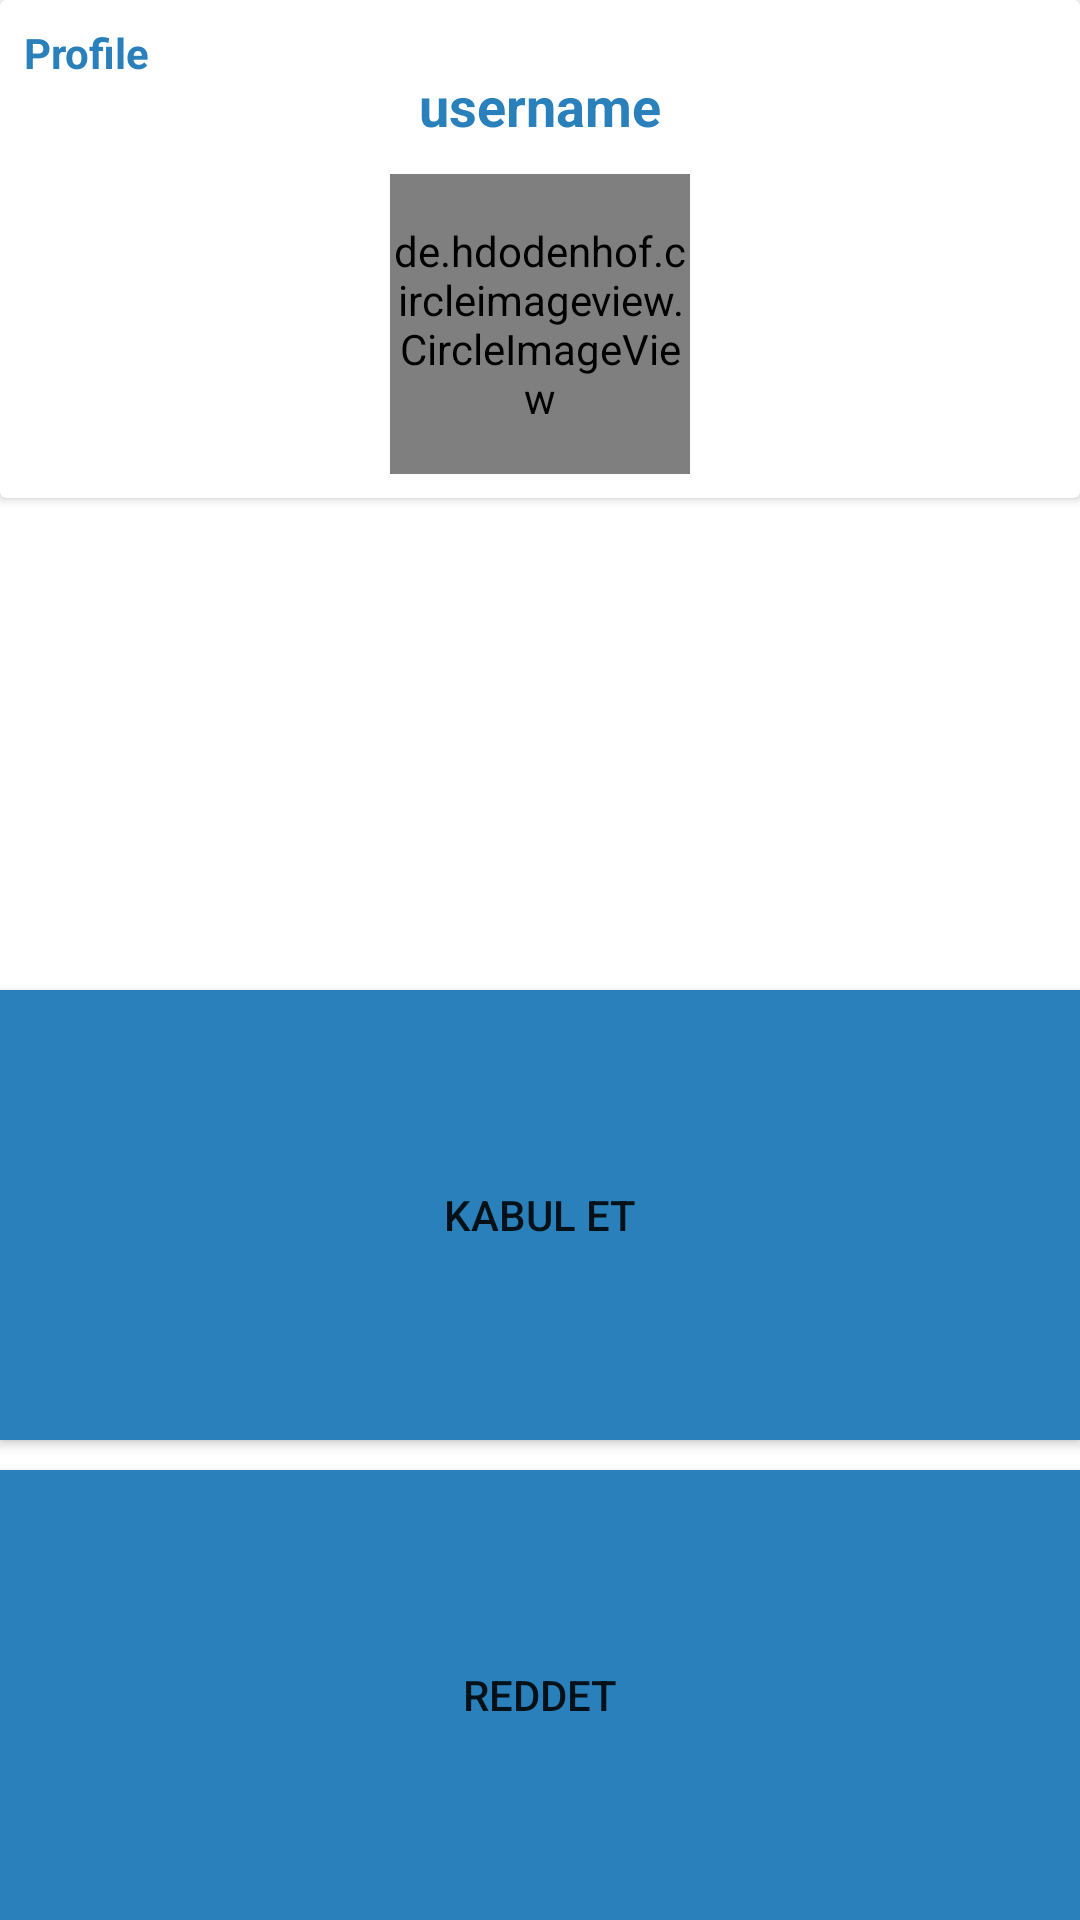

Here is an Android app screen rendered from its layout file. Give the layout XML and the strings, colors and styles it references.
<!-- AndroidManifest.xml: application theme AppTheme -->
<!-- res/layout/activity_arkadas_kabul.xml -->
<?xml version="1.0" encoding="utf-8"?>
<RelativeLayout xmlns:android="http://schemas.android.com/apk/res/android"
    xmlns:app="http://schemas.android.com/apk/res-auto"
    xmlns:tools="http://schemas.android.com/tools"
    android:layout_width="match_parent"
    android:layout_height="match_parent"
    android:background="@color/white"
    tools:context=".ArkadasKabulActivity">
    <android.support.v7.widget.CardView
        android:layout_width="match_parent"
        android:layout_height="wrap_content">


        <RelativeLayout
            android:layout_width="match_parent"
            android:padding="8dp"
            android:layout_height="wrap_content">


            <TextView
                android:layout_width="wrap_content"
                android:layout_height="wrap_content"
                android:text="Profile"
                android:textColor="@color/colorPrimaryDark"
                android:textStyle="bold"/>

            <de.hdodenhof.circleimageview.CircleImageView
                android:layout_width="100dp"
                android:layout_height="100dp"
                android:id="@+id/profile_image_other_user_kabul"
                android:layout_centerHorizontal="true"
                android:layout_marginTop="50dp"
                android:src="@mipmap/ic_launcher"/>

            <TextView
                android:layout_width="wrap_content"
                android:layout_height="wrap_content"
                android:text="username"
                android:layout_below="@id/profile_image"
                android:layout_centerHorizontal="true"
                android:layout_marginTop="15dp"
                android:textColor="@color/colorPrimaryDark"
                android:textStyle="bold"
                android:id="@+id/username_other_user_kabul"
                android:textSize="18sp"
                android:layout_marginBottom="20dp"/>





        </RelativeLayout>

    </android.support.v7.widget.CardView>
    <Button
        android:id="@+id/btn_kabul"
        android:layout_width="match_parent"
        android:background="@color/iconrengi"
        android:layout_height="150dp"
        android:layout_centerHorizontal="true"
        android:layout_centerVertical="true"
        android:text="Kabul Et"
        android:layout_above="@id/btn_red"
        tools:layout_editor_absoluteX="1112dp"
        tools:layout_editor_absoluteY="108dp" />

    <Button
        android:id="@+id/btn_red"
        android:layout_width="match_parent"
        android:layout_height="150dp"
        android:text="Reddet"
        android:layout_marginTop="10dp"
        android:background="@color/iconrengi"
        tools:layout_editor_absoluteX="112dp"
        android:layout_centerHorizontal="true"

        android:layout_alignParentBottom="true"
        tools:layout_editor_absoluteY="180dp" />
</RelativeLayout>
<!-- resources referenced by this layout -->
<resources>
  <color name="colorPrimaryDark">#2980ba</color>
  <color name="iconrengi">#2980ba</color>
  <color name="white">#fff</color>
  <!-- mipmap ic_launcher: png bitmap (mipmap-hdpi, 1904 bytes) -->
  <style name="AppTheme" parent="Theme.AppCompat.Light.NoActionBar">
          
          <item name="colorPrimary">@color/colorPrimary</item>
          <item name="colorPrimaryDark">@color/colorPrimaryDark</item>
          <item name="colorAccent">@color/colorAccent</item>
      </style>
  <color name="colorPrimary">#3F51B5</color>
  <color name="colorAccent">#226e6e</color>
</resources>
